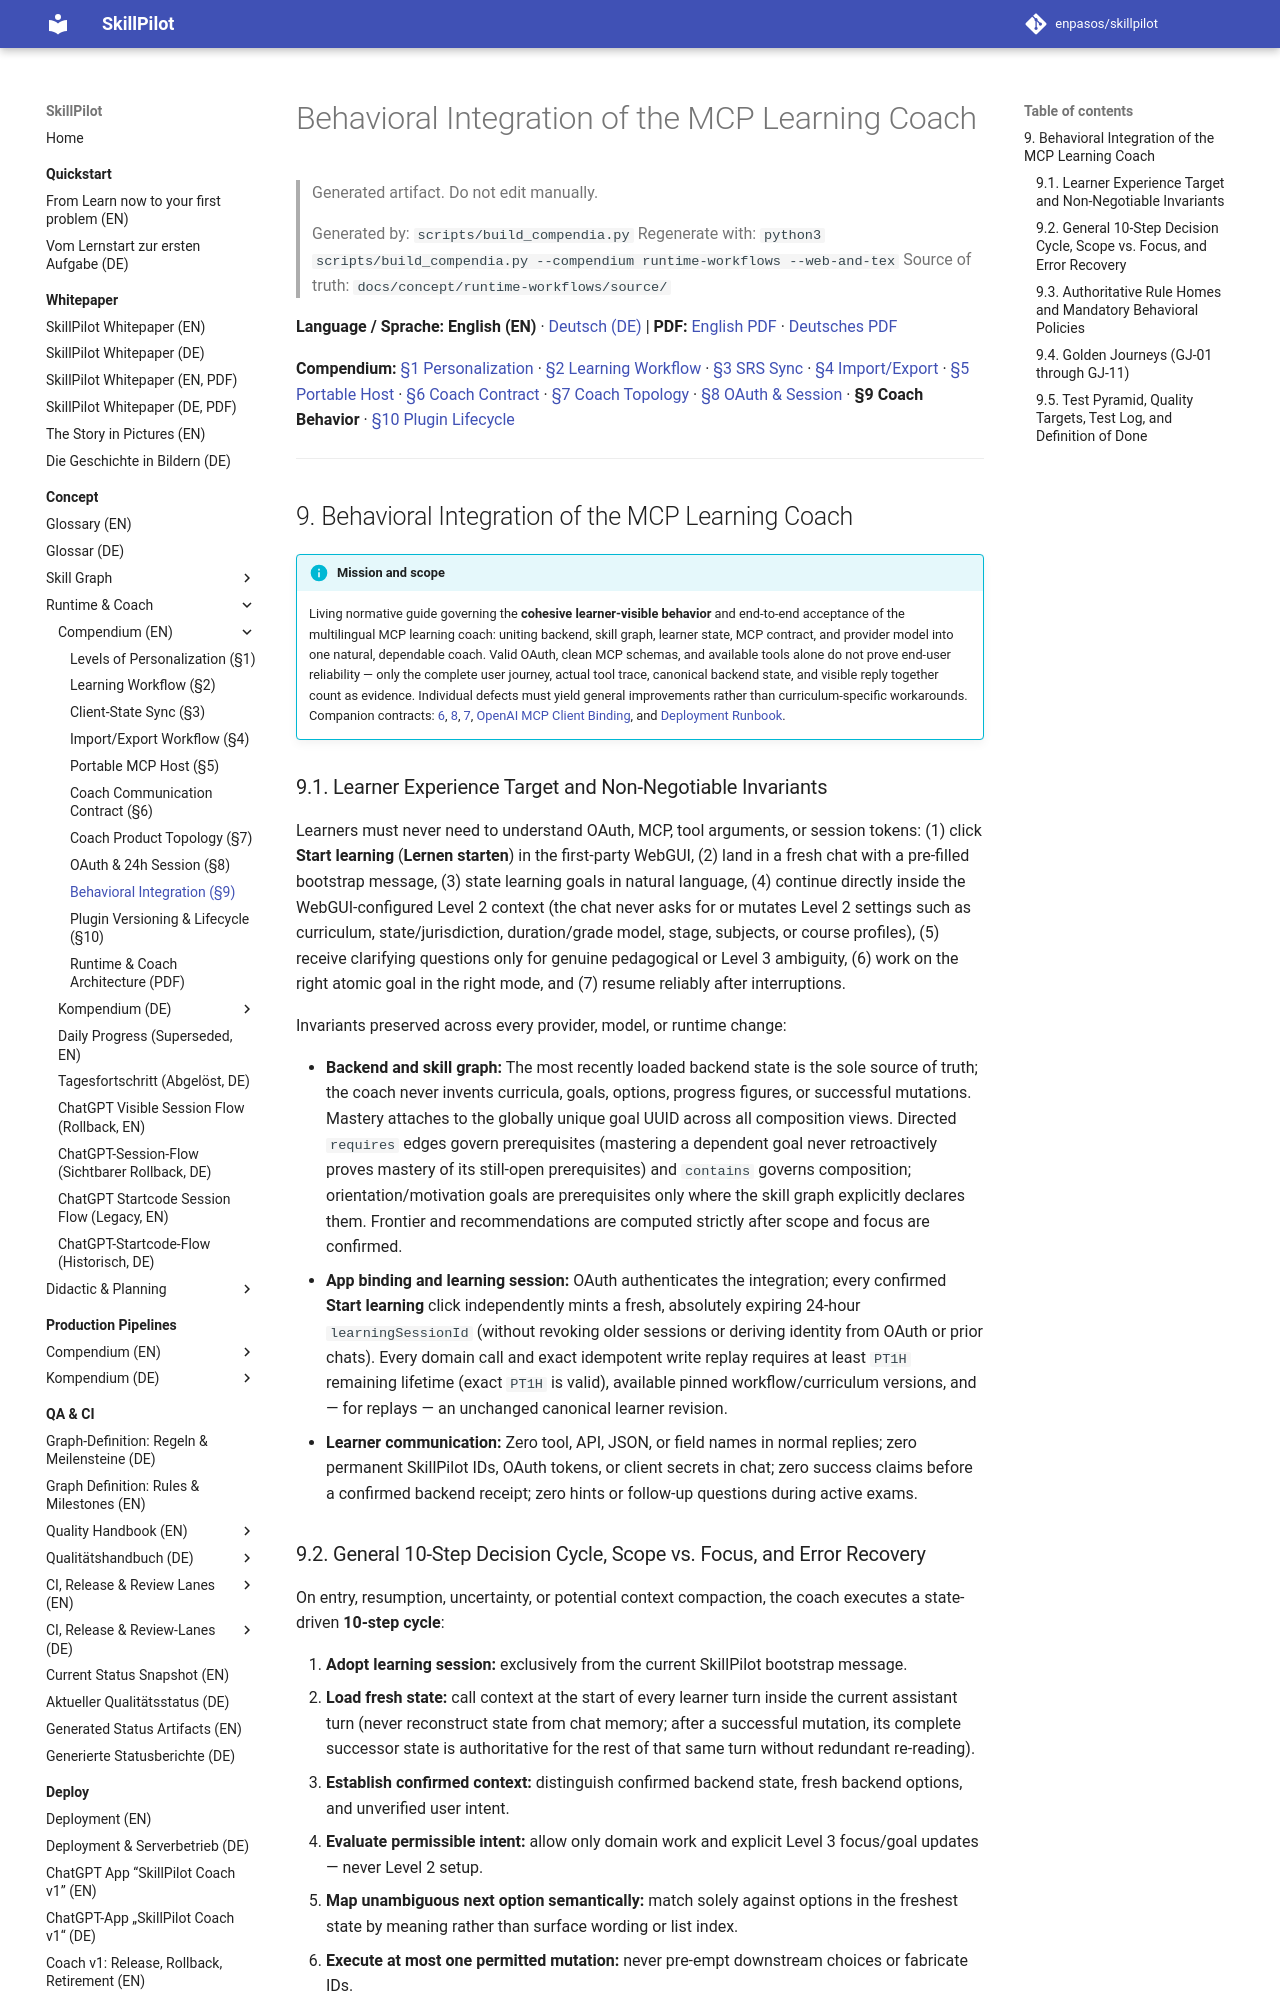

repository: enpasos/skillpilot · page: concept/runtime-workflows/openai-mcp-coach-behavioral-integration.en/index.html · generator: mkdocs

# Behavioral Integration of the MCP Learning Coach

> Generated artifact. Do not edit manually.
>
> Generated by: `scripts/build_compendia.py`
> Regenerate with: `python3 scripts/build_compendia.py --compendium runtime-workflows --web-and-tex`
> Source of truth: `docs/concept/runtime-workflows/source/`

**Language / Sprache:** **English (EN)** · [Deutsch (DE)](openai-mcp-coach-behavioral-integration.md) | **PDF:** [English PDF](skillpilot-coach-and-runtime-architecture.en.pdf) · [Deutsches PDF](skillpilot-coach-and-runtime-architecture.de.pdf)

**Compendium:** [§1 Personalization](../levels-of-personalization.md) · [§2 Learning Workflow](learning-workflow.md) · [§3 SRS Sync](client-state-sync.md) · [§4 Import/Export](import-export-workflow.md) · [§5 Portable Host](../portable-agent-runtime-architecture.en.md) · [§6 Coach Contract](provider-neutral-coach-boundary.en.md) · [§7 Coach Topology](skillpilot-owned-coach-architecture.en.md) · [§8 OAuth & Session](openai-mcp-oauth-learner-session-architecture.en.md) · **§9 Coach Behavior** · [§10 Plugin Lifecycle](openai-plugin-versioning-and-lifecycle.en.md)

---
<a id="sec-openai-coach-behavior"></a>
## 9. Behavioral Integration of the MCP Learning Coach

!!! info "Mission and scope"
    Living normative guide governing the **cohesive learner-visible behavior** and end-to-end acceptance of the multilingual MCP learning coach: uniting backend, skill graph, learner state, MCP contract, and provider model into one natural, dependable coach. Valid OAuth, clean MCP schemas, and available tools alone do not prove end-user reliability — only the complete user journey, actual tool trace, canonical backend state, and visible reply together count as evidence. Individual defects must yield general improvements rather than curriculum-specific workarounds. Companion contracts: [6](provider-neutral-coach-boundary.en.md#sec-provider-neutral-coach-boundary), [8](openai-mcp-oauth-learner-session-architecture.en.md#sec-openai-mcp-oauth-session), [7](skillpilot-owned-coach-architecture.en.md#sec-skillpilot-owned-coach), [OpenAI MCP Client Binding](../../security/openai-mcp-client-binding.en.md), and [Deployment Runbook](../../deploy/openai-mcp-coach-v1.en.md).

<a id="sec-coach-behavior-invariants"></a>
### 9.1. Learner Experience Target and Non-Negotiable Invariants

Learners must never need to understand OAuth, MCP, tool arguments, or session tokens: (1) click **Start learning** (**Lernen starten**) in the first-party WebGUI, (2) land in a fresh chat with a pre-filled bootstrap message, (3) state learning goals in natural language, (4) continue directly inside the WebGUI-configured Level 2 context (the chat never asks for or mutates Level 2 settings such as curriculum, state/jurisdiction, duration/grade model, stage, subjects, or course profiles), (5) receive clarifying questions only for genuine pedagogical or Level 3 ambiguity, (6) work on the right atomic goal in the right mode, and (7) resume reliably after interruptions.

Invariants preserved across every provider, model, or runtime change:

- **Backend and skill graph:** The most recently loaded backend state is the sole source of truth; the coach never invents curricula, goals, options, progress figures, or successful mutations. Mastery attaches to the globally unique goal UUID across all composition views. Directed `requires` edges govern prerequisites (mastering a dependent goal never retroactively proves mastery of its still-open prerequisites) and `contains` governs composition; orientation/motivation goals are prerequisites only where the skill graph explicitly declares them. Frontier and recommendations are computed strictly after scope and focus are confirmed.
- **App binding and learning session:** OAuth authenticates the integration; every confirmed **Start learning** click independently mints a fresh, absolutely expiring 24-hour `learningSessionId` (without revoking older sessions or deriving identity from OAuth or prior chats). Every domain call and exact idempotent write replay requires at least `PT1H` remaining lifetime (exact `PT1H` is valid), available pinned workflow/curriculum versions, and — for replays — an unchanged canonical learner revision.
- **Learner communication:** Zero tool, API, JSON, or field names in normal replies; zero permanent SkillPilot IDs, OAuth tokens, or client secrets in chat; zero success claims before a confirmed backend receipt; zero hints or follow-up questions during active exams.

<a id="sec-coach-behavior-cycle"></a>
